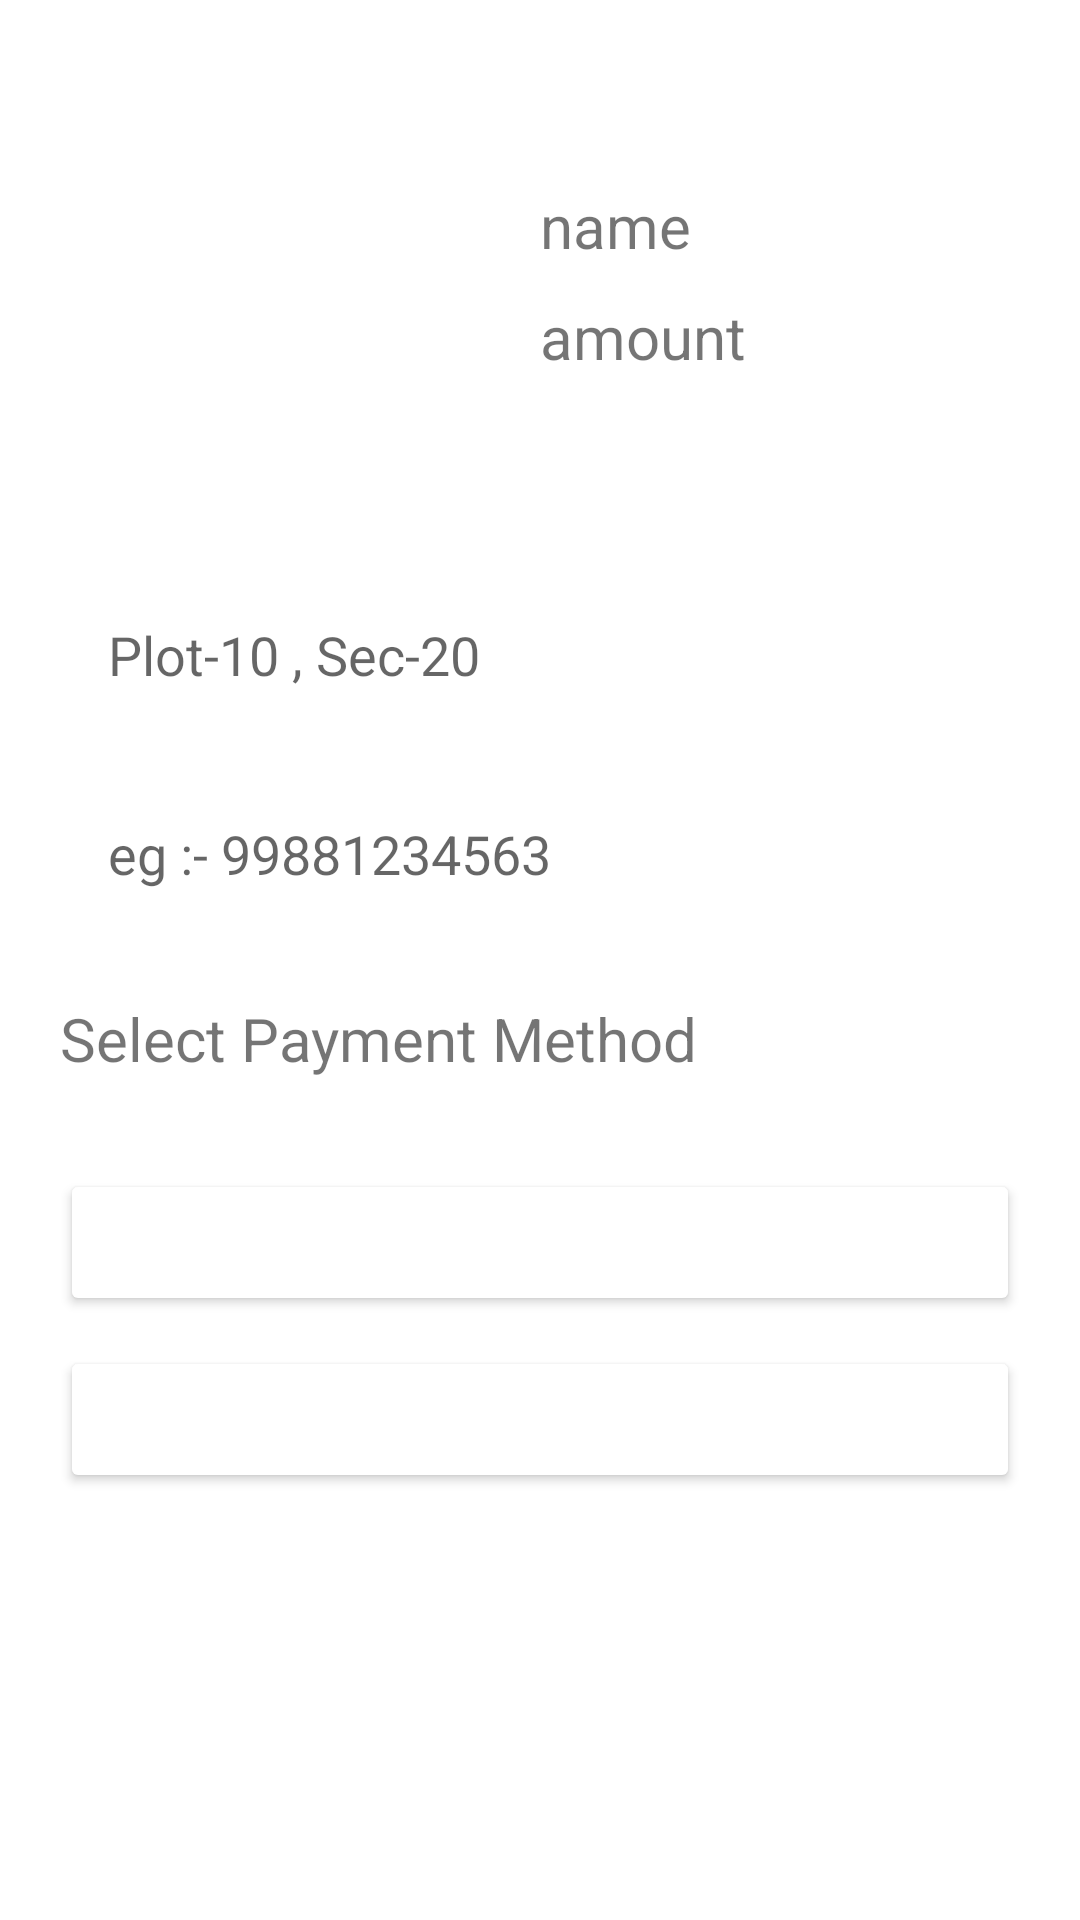

Here is an Android app screen rendered from its layout file. Give the layout XML and the strings, colors and styles it references.
<!-- AndroidManifest.xml: application theme Theme.ComE -->
<!-- res/layout/activity_final_order.xml -->
<?xml version="1.0" encoding="utf-8"?>
<androidx.constraintlayout.widget.ConstraintLayout xmlns:android="http://schemas.android.com/apk/res/android"
    xmlns:app="http://schemas.android.com/apk/res-auto"
    xmlns:tools="http://schemas.android.com/tools"
    android:layout_width="match_parent"
    android:layout_height="match_parent"
    tools:context=".FinalOrderActivity">

    <ImageView
        android:id="@+id/imageview"
        android:layout_width="150dp"
        android:layout_height="140dp"
        android:layout_marginTop="20dp"
        android:layout_marginLeft="20dp"
        app:layout_constraintStart_toStartOf="parent"
        app:layout_constraintTop_toTopOf="parent"></ImageView>
    <TextView
        android:id="@+id/text"
        android:layout_width="wrap_content"
        android:layout_marginLeft="10dp"
        android:textSize="20sp"
        android:text="name"
        android:layout_marginBottom="30dp"
        app:layout_constraintLeft_toRightOf="@+id/imageview"
        app:layout_constraintTop_toTopOf="@+id/imageview"
        app:layout_constraintBottom_toBottomOf="@+id/imageview"
        android:layout_height="wrap_content"></TextView>
    <TextView
        android:id="@+id/amountText"
        android:layout_width="wrap_content"
        android:layout_marginLeft="10dp"
        android:textSize="20sp"
        android:layout_marginTop="10dp"
        android:text="amount"
        app:layout_constraintLeft_toRightOf="@+id/imageview"
        app:layout_constraintTop_toBottomOf="@+id/text"
        android:layout_height="wrap_content"></TextView>
    <EditText
        android:id="@+id/addressEditText"
        android:layout_marginTop="30dp"
        android:layout_width="match_parent"
        android:layout_height="wrap_content"
        android:layout_marginStart="20dp"
        android:layout_marginEnd="20dp"
        android:background="@drawable/round_border_2"
        android:drawablePadding="10dp"
        android:ems="10"
        android:textSize="18sp"
        android:hint="Plot-10 , Sec-20"
        android:text=""
        android:padding="16dp"
        app:layout_constraintEnd_toEndOf="parent"
        app:layout_constraintStart_toStartOf="parent"
        app:layout_constraintTop_toBottomOf="@+id/imageview" />
    <EditText
        android:id="@+id/NumberEditText"
        android:layout_marginTop="10dp"
        android:layout_width="match_parent"
        android:layout_height="wrap_content"
        android:layout_marginStart="20dp"
        android:layout_marginEnd="20dp"
        android:background="@drawable/round_border_2"
        android:drawablePadding="10dp"
        android:ems="10"
        android:hint="eg :- 99881234563"
        android:text=""
        android:inputType="number"
        android:padding="16dp"
        app:layout_constraintEnd_toEndOf="parent"
        app:layout_constraintStart_toStartOf="parent"
        app:layout_constraintTop_toBottomOf="@+id/addressEditText" />
    <TextView
        android:id="@+id/selectPaymentMethod"
        android:layout_width="wrap_content"
        android:layout_height="wrap_content"
        app:layout_constraintTop_toBottomOf="@id/NumberEditText"
        android:layout_marginTop="20dp"
        android:text="Select Payment Method"
        app:layout_constraintLeft_toLeftOf="parent"
        android:layout_marginLeft="20dp"
        android:textSize="20sp"></TextView>
    <Button
        android:id="@+id/choosePaymentMethodBtn"
        android:layout_width="match_parent"
        android:layout_height="wrap_content"
        android:text="Select"
        android:padding="15dp"
        android:backgroundTint="@color/green"
        android:layout_marginLeft="20dp"
        android:layout_marginRight="20dp"
        android:textColor="@color/white"
        android:gravity="center"
        app:layout_constraintEnd_toEndOf="parent"
        app:layout_constraintStart_toStartOf="parent"
        app:layout_constraintTop_toBottomOf="@+id/selectPaymentMethod"
        android:layout_marginTop="30dp"></Button>
    <Button
        android:id="@+id/confirmOrder"
        android:layout_width="match_parent"
        android:layout_height="wrap_content"
        android:text="confirm order"
        android:padding="15dp"
        android:backgroundTint="@color/green"
        android:layout_marginLeft="20dp"
        android:layout_marginRight="20dp"
        android:textColor="@color/white"
        android:gravity="center"
        app:layout_constraintEnd_toEndOf="parent"
        app:layout_constraintStart_toStartOf="parent"
        app:layout_constraintTop_toBottomOf="@+id/choosePaymentMethodBtn"
        android:layout_marginTop="10dp"></Button>

</androidx.constraintlayout.widget.ConstraintLayout>
<!-- resources referenced by this layout -->
<resources>
  <style name="Theme.ComE" parent="Theme.MaterialComponents.DayNight.DarkActionBar">
          
          <item name="colorPrimary">@color/purple_500</item>
          <item name="colorPrimaryVariant">@color/purple_700</item>
          <item name="colorOnPrimary">@color/white</item>
          
          <item name="colorSecondary">@color/teal_200</item>
          <item name="colorSecondaryVariant">@color/teal_700</item>
          <item name="colorOnSecondary">@color/black</item>
          
          <item name="android:statusBarColor" tools:targetApi="l">?attr/colorPrimaryVariant</item>
          
      </style>
  <!-- not gathered from this repository: default colours our renderer supplied (Android Studio template values) -->
  <color name="purple_500">#FF6200EE</color>
  <color name="purple_700">#FF3700B3</color>
  <color name="teal_200">#FF03DAC5</color>
  <color name="teal_700">#FF018786</color>
  <color name="black">#FF000000</color>
  <color name="white">#FFFFFFFF</color>
</resources>
